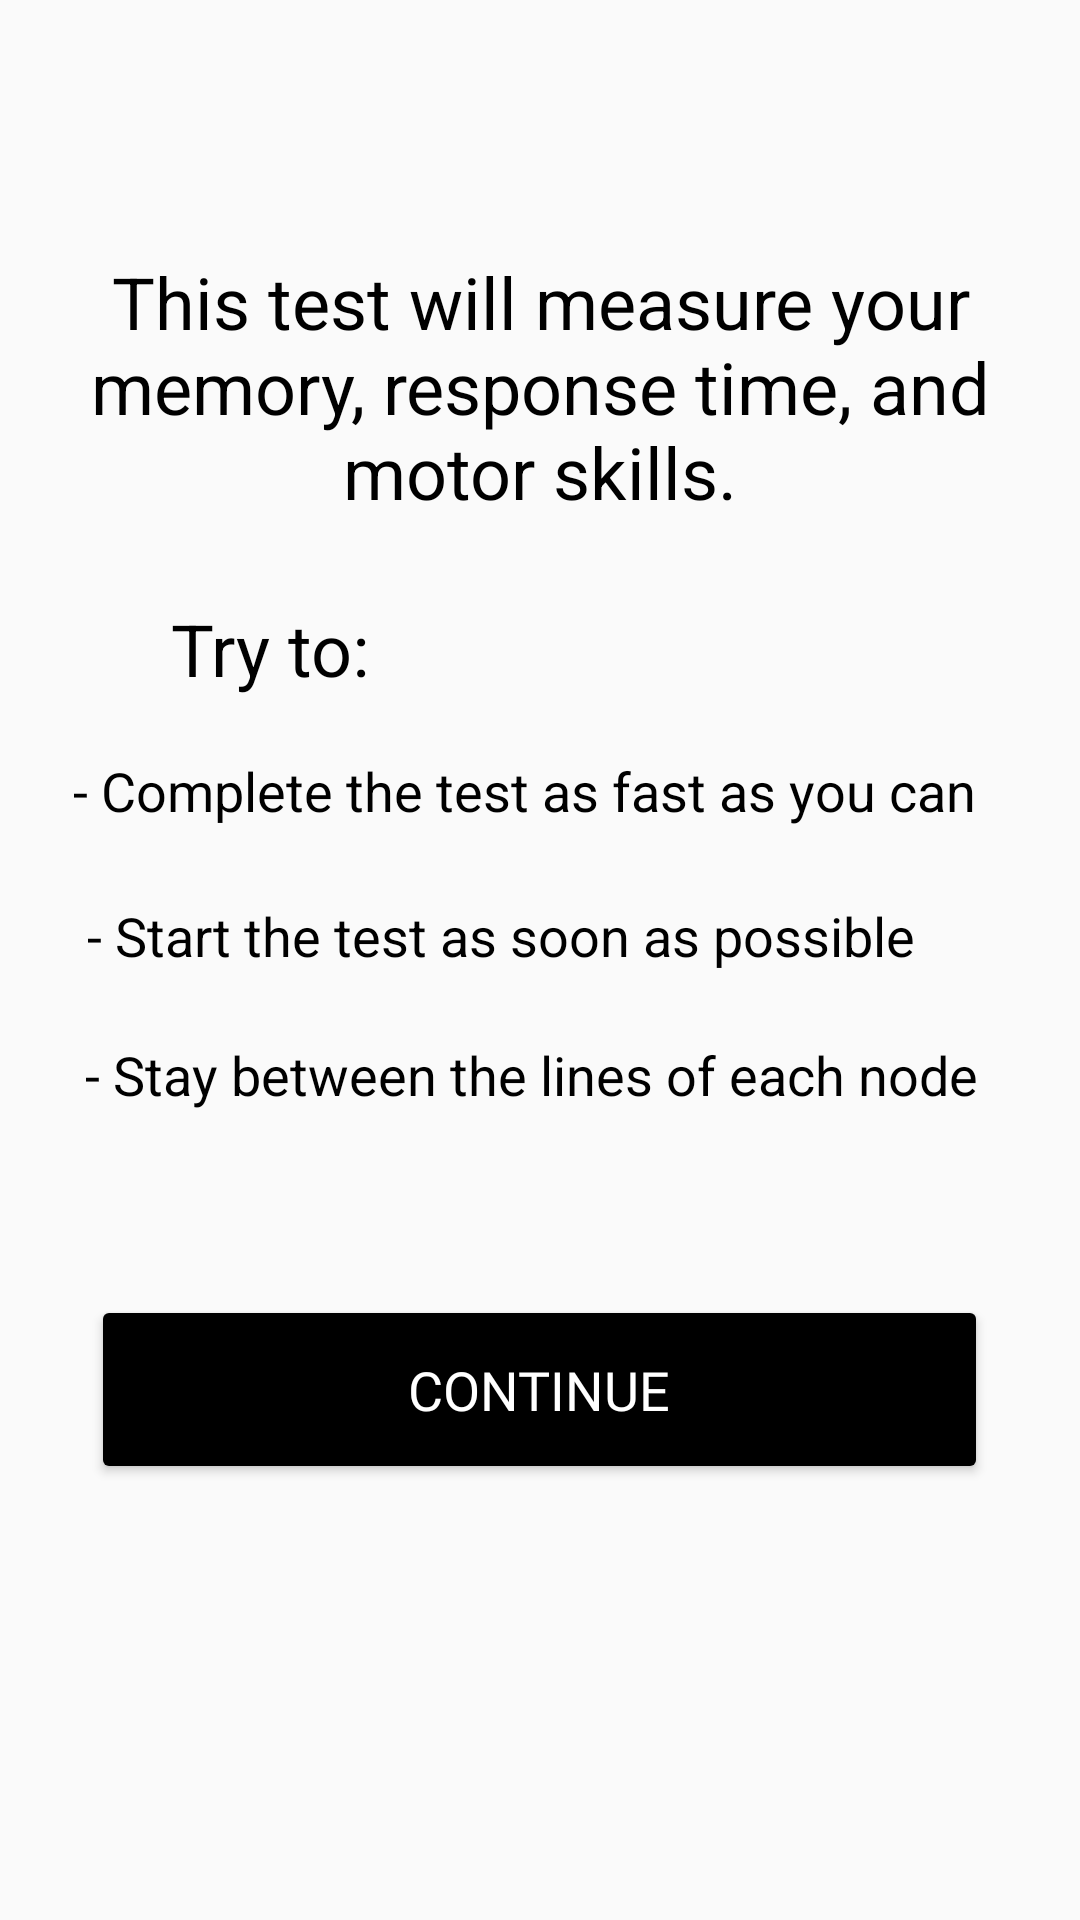

Layout XML and referenced resources for this Android screen:
<!-- AndroidManifest.xml: application theme AppTheme -->
<!-- res/layout/activity_information.xml -->
<?xml version="1.0" encoding="utf-8"?>
<androidx.constraintlayout.widget.ConstraintLayout xmlns:android="http://schemas.android.com/apk/res/android"
    xmlns:app="http://schemas.android.com/apk/res-auto"
    xmlns:tools="http://schemas.android.com/tools"
    android:layout_width="match_parent"
    android:layout_height="match_parent"
    tools:context=".information">

    <TextView
        android:id="@+id/textView9"
        android:layout_width="340dp"
        android:layout_height="102dp"
        android:text="This test will measure your memory, response time, and motor skills."
        android:textAlignment="center"
        android:textColor="#000000"
        android:textSize="24sp"
        app:layout_constraintBottom_toBottomOf="parent"
        app:layout_constraintEnd_toEndOf="parent"
        app:layout_constraintHorizontal_bias="0.498"
        app:layout_constraintStart_toStartOf="parent"
        app:layout_constraintTop_toTopOf="parent"
        app:layout_constraintVertical_bias="0.157" />

    <TextView
        android:id="@+id/textView10"
        android:layout_width="92dp"
        android:layout_height="36dp"
        android:text="Try to:"
        android:textAlignment="center"
        android:textColor="#000000"
        android:textSize="24sp"
        app:layout_constraintBottom_toBottomOf="parent"
        app:layout_constraintEnd_toEndOf="parent"
        app:layout_constraintHorizontal_bias="0.164"
        app:layout_constraintStart_toStartOf="parent"
        app:layout_constraintTop_toTopOf="parent"
        app:layout_constraintVertical_bias="0.331" />

    <TextView
        android:id="@+id/textView11"
        android:layout_width="315dp"
        android:layout_height="40dp"
        android:text="- Complete the test as fast as you can"
        android:textColor="#000000"
        android:textSize="18sp"
        app:layout_constraintBottom_toBottomOf="parent"
        app:layout_constraintEnd_toEndOf="parent"
        app:layout_constraintHorizontal_bias="0.541"
        app:layout_constraintStart_toStartOf="parent"
        app:layout_constraintTop_toTopOf="parent"
        app:layout_constraintVertical_bias="0.419" />

    <TextView
        android:id="@+id/textView12"
        android:layout_width="295dp"
        android:layout_height="41dp"
        android:text="- Start the test as soon as possible"
        android:textColor="#000000"
        android:textSize="18sp"
        app:layout_constraintBottom_toBottomOf="parent"
        app:layout_constraintEnd_toEndOf="parent"
        app:layout_constraintHorizontal_bias="0.448"
        app:layout_constraintStart_toStartOf="parent"
        app:layout_constraintTop_toTopOf="parent" />

    <TextView
        android:id="@+id/textView13"
        android:layout_width="wrap_content"
        android:layout_height="wrap_content"
        android:text="- Stay between the lines of each node"
        android:textColor="#000000"
        android:textSize="18sp"
        app:layout_constraintBottom_toBottomOf="parent"
        app:layout_constraintEnd_toEndOf="parent"
        app:layout_constraintHorizontal_bias="0.452"
        app:layout_constraintStart_toStartOf="parent"
        app:layout_constraintTop_toTopOf="parent"
        app:layout_constraintVertical_bias="0.562" />

    <Button
        android:id="@+id/buttonContinue"
        android:layout_width="299dp"
        android:layout_height="63dp"
        android:backgroundTint="#000000"
        android:fontFamily="@font/montserrat"
        android:text="CONTINUE"
        android:textColor="#FFFFFF"
        android:textSize="18sp"
        app:layout_constraintBottom_toBottomOf="parent"
        app:layout_constraintEnd_toEndOf="parent"
        app:layout_constraintHorizontal_bias="0.498"
        app:layout_constraintStart_toStartOf="parent"
        app:layout_constraintTop_toTopOf="parent"
        app:layout_constraintVertical_bias="0.748" />
</androidx.constraintlayout.widget.ConstraintLayout>
<!-- resources referenced by this layout -->
<resources>
  <style name="AppTheme" parent="Theme.AppCompat.Light.NoActionBar">
          
          <item name="colorPrimary">@color/colorPrimary</item>
          <item name="colorPrimaryDark">@color/colorPrimaryDark</item>
          <item name="colorAccent">@color/colorAccent</item>
      </style>
  <!-- not gathered from this repository: default colours our renderer supplied (Android Studio template values) -->
  <color name="colorPrimary">#FF6200EE</color>
  <color name="colorPrimaryDark">#FF3700B3</color>
  <color name="colorAccent">#FF03DAC5</color>
</resources>
